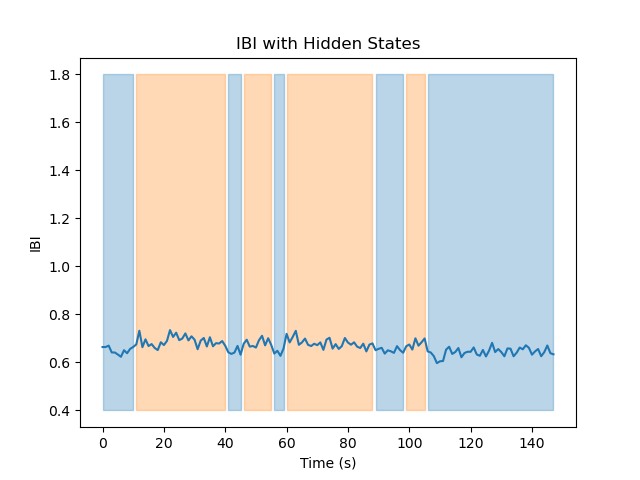

The table this chart was drawn from, first rows:
Hidden State	Mean	Variance
1	0.6466	0.0004416
2	0.6824	0.0005894
